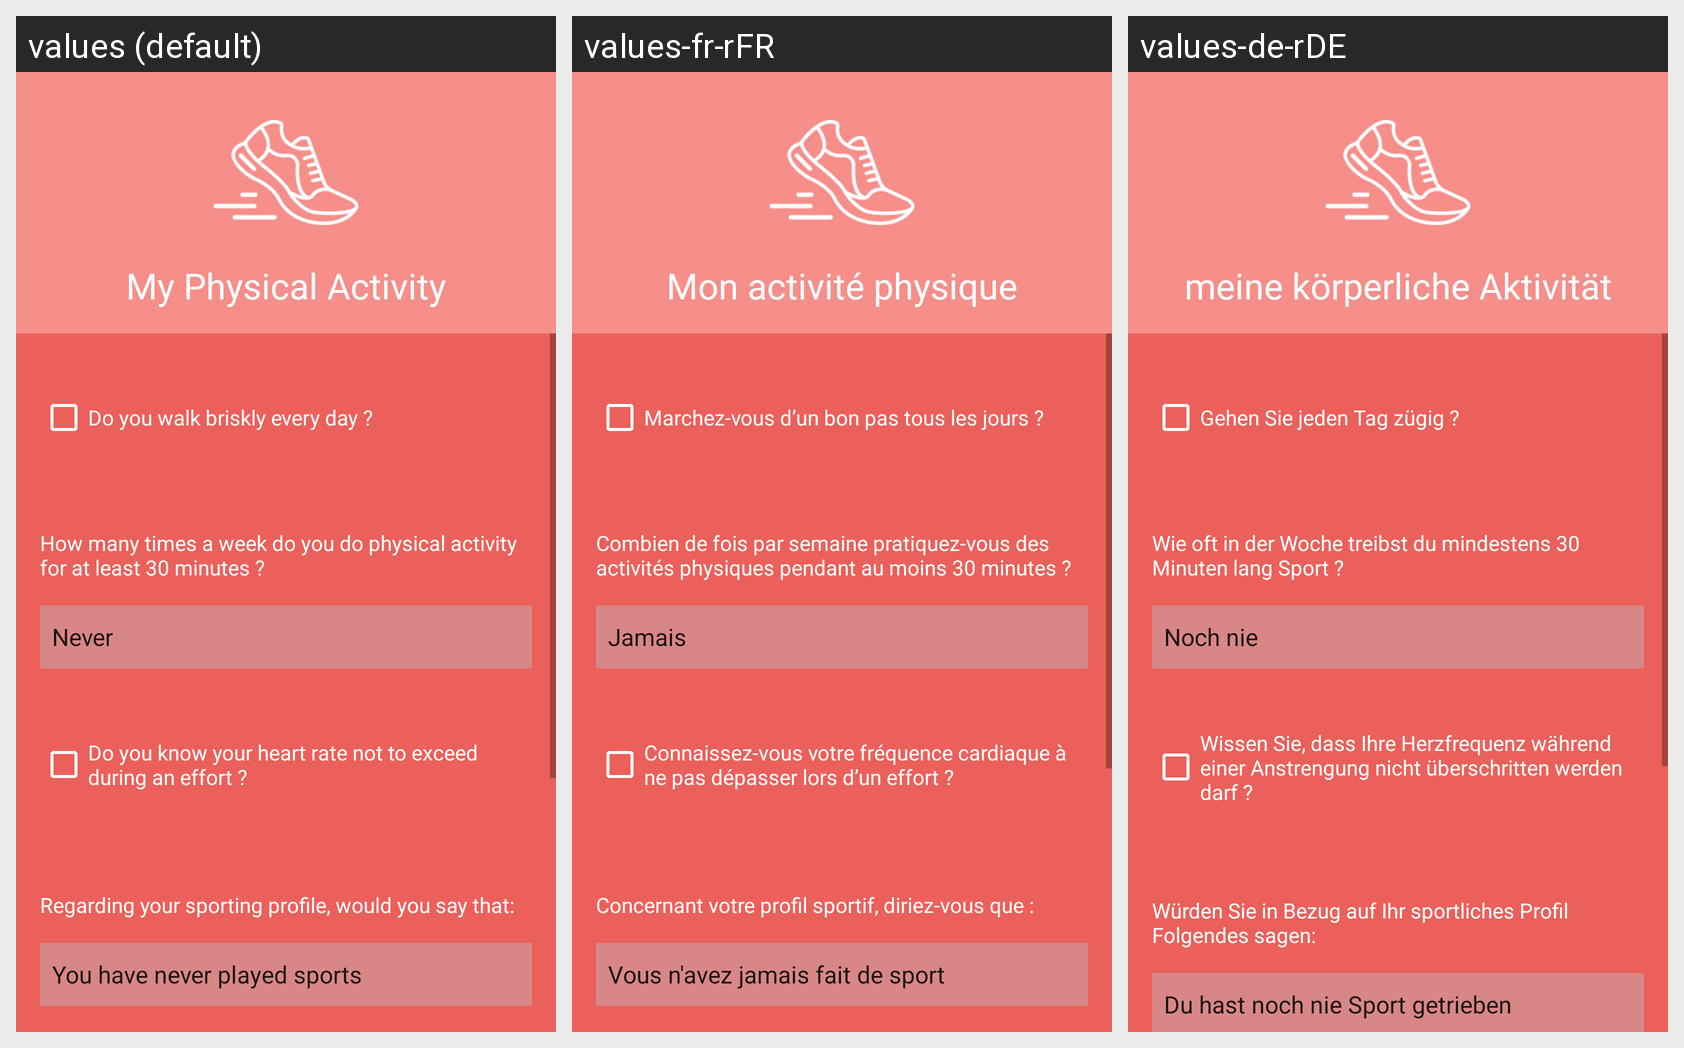

The same Android screen rendered under several of its app's locales, left to right. List the strings drawn on it with the default value and each locale's translation.
Android screen res/layout/activity_my_physical_activity.xml rendered under 3 locales, left to right: values (default), values-fr-rFR, values-de-rDE. Device: Nexus 5 (rendered at 1080×1920; each locale shown at half size, 540×960, under a caption strip naming it); theme Theme.HealthCheck.
Strings drawn on this screen, with the default value and each locale's value (text and hints the layout hard-codes, and strings that could not be matched under every locale, appear in the picture but are not listed):

myPhysicalActivityTitle
  values: My Physical Activity
  values-fr-rFR: Mon activité physique
  values-de-rDE: meine körperliche Aktivität

txtMyPhysicalActivityQ1
  values: Do you walk briskly every day ?
  values-fr-rFR: Marchez-vous d’un bon pas tous les jours ?
  values-de-rDE: Gehen Sie jeden Tag zügig ?

txtMyPhysicalActivityQ2
  values: How many times a week do you do physical activity for at least 30 minutes ?
  values-fr-rFR: Combien de fois par semaine pratiquez-vous des activités physiques pendant au moins 30 minutes ?
  values-de-rDE: Wie oft in der Woche treibst du mindestens 30 Minuten lang Sport ? 

txtMyPhysicalActivityQ3
  values: Do you know your heart rate not to exceed during an effort ?
  values-fr-rFR: Connaissez-vous votre fréquence cardiaque à ne pas dépasser lors d’un effort ?
  values-de-rDE: Wissen Sie, dass Ihre Herzfrequenz während einer Anstrengung nicht überschritten werden darf ? 

txtMyPhysicalActivityQ4
  values: Regarding your sporting profile, would you say that:
  values-fr-rFR: Concernant votre profil sportif, diriez-vous que :
  values-de-rDE: Würden Sie in Bezug auf Ihr sportliches Profil Folgendes sagen:
